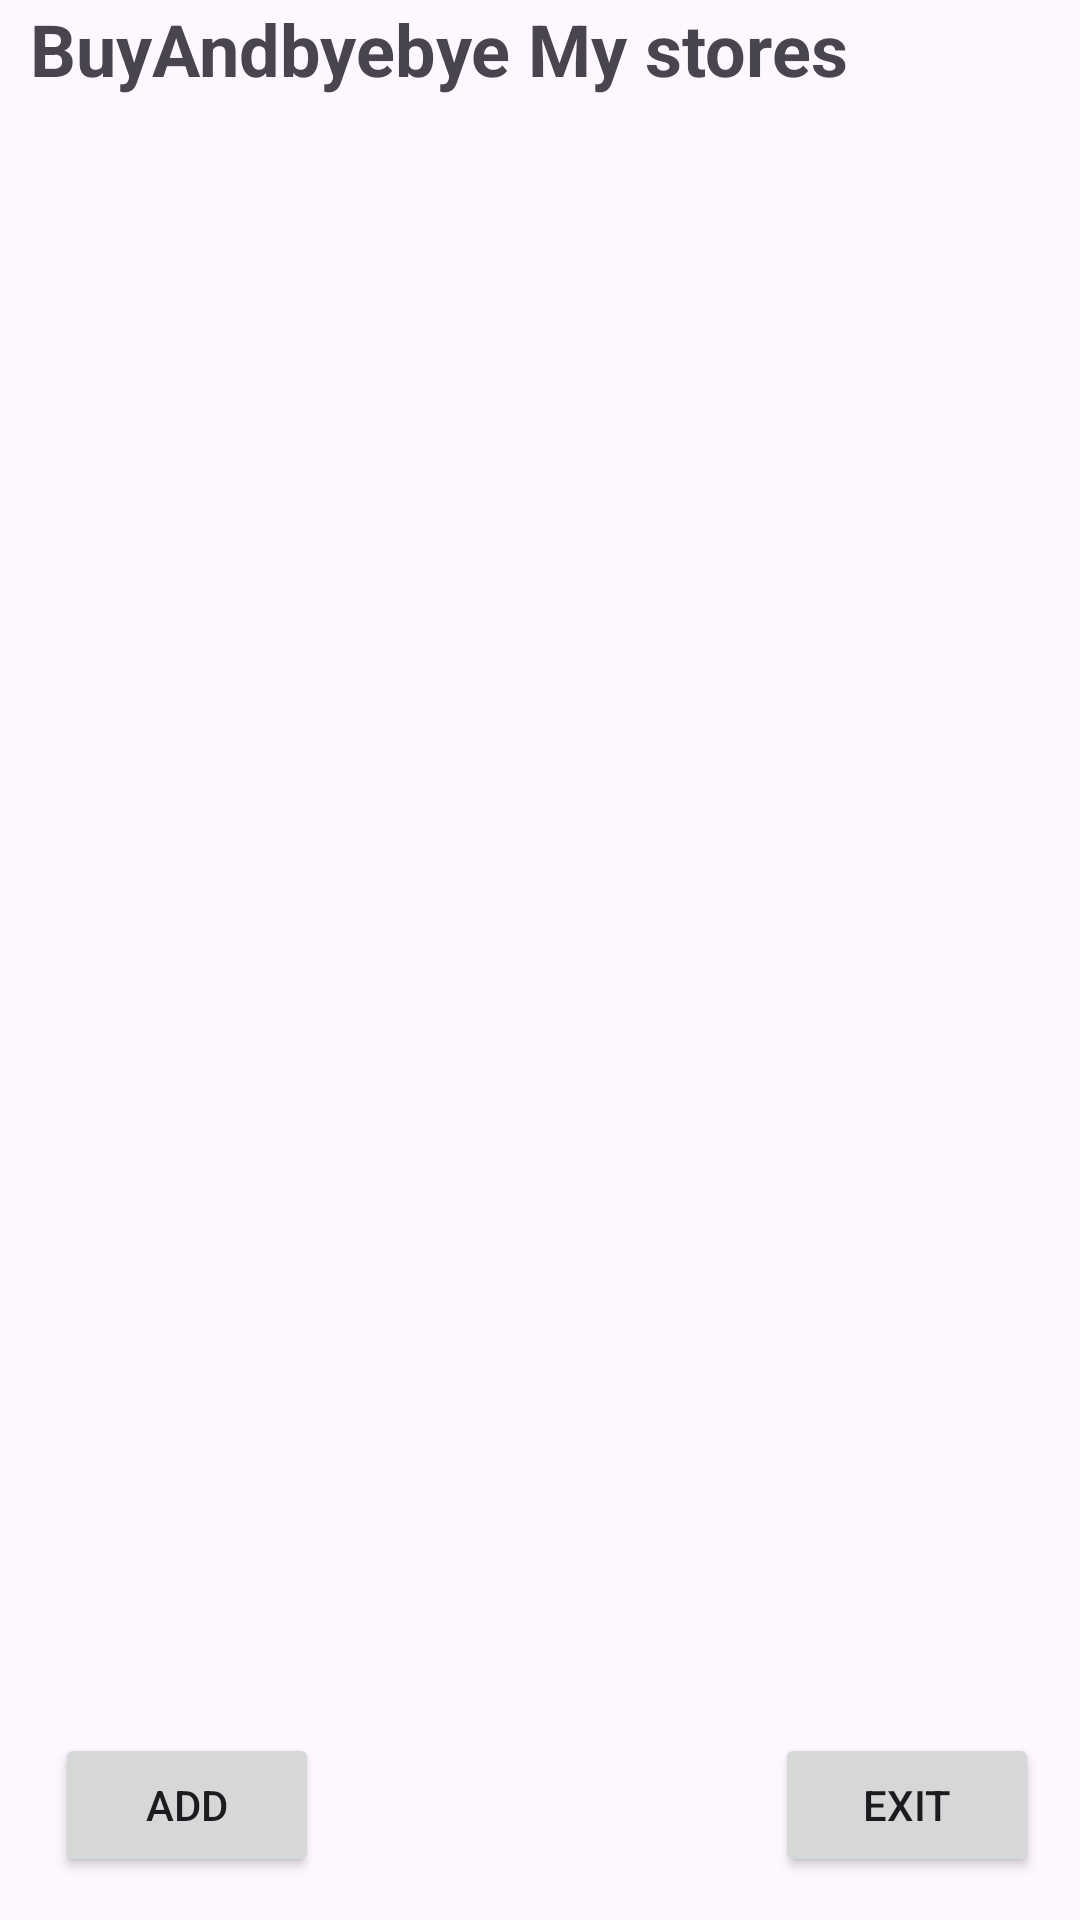

Produce the Android XML layout that renders to this screen, including the resource entries it uses.
<!-- AndroidManifest.xml: application theme Theme.Buy_bye_bye_app -->
<!-- res/layout/activity_s3.xml -->
<?xml version="1.0" encoding="utf-8"?>
<androidx.constraintlayout.widget.ConstraintLayout xmlns:android="http://schemas.android.com/apk/res/android"
    xmlns:app="http://schemas.android.com/apk/res-auto"
    xmlns:tools="http://schemas.android.com/tools"
    android:layout_width="match_parent"
    android:layout_height="match_parent"
    tools:context=".S3">

    <Button
        android:id="@+id/Add_Button"
        android:layout_width="wrap_content"
        android:layout_height="wrap_content"
        android:text="Add"
        app:layout_constraintBottom_toBottomOf="parent"
        app:layout_constraintEnd_toEndOf="parent"
        app:layout_constraintHorizontal_bias="0.068"
        app:layout_constraintStart_toStartOf="parent"
        app:layout_constraintTop_toTopOf="parent"
        app:layout_constraintVertical_bias="0.976" />

    <Button
        android:id="@+id/Exit_button"
        android:layout_width="wrap_content"
        android:layout_height="wrap_content"
        android:text="Exit"
        app:layout_constraintBottom_toBottomOf="parent"
        app:layout_constraintEnd_toEndOf="parent"
        app:layout_constraintHorizontal_bias="0.95"
        app:layout_constraintStart_toStartOf="parent"
        app:layout_constraintTop_toTopOf="parent"
        app:layout_constraintVertical_bias="0.976" />

    <TextView
        android:id="@+id/textView"
        android:layout_width="wrap_content"
        android:layout_height="wrap_content"
        android:text="BuyAndbyebye My stores"
        android:textSize="24sp"
        android:textStyle="bold"
        app:layout_constraintEnd_toEndOf="parent"
        app:layout_constraintHorizontal_bias="0.115"
        app:layout_constraintStart_toStartOf="parent"
        app:layout_constraintTop_toTopOf="parent" />

    <ImageView
        android:id="@+id/image_Button"
        android:layout_width="75dp"
        android:layout_height="65dp"
        app:layout_constraintBottom_toBottomOf="parent"
        app:layout_constraintEnd_toEndOf="parent"
        app:layout_constraintHorizontal_bias="0.952"
        app:layout_constraintStart_toStartOf="parent"
        app:layout_constraintTop_toTopOf="parent"
        app:layout_constraintVertical_bias="0.024"
        app:srcCompat="@drawable/user" />

    <androidx.recyclerview.widget.RecyclerView
        android:id="@+id/StoreList"
        android:layout_width="386dp"
        android:layout_height="548dp"
        app:layout_constraintBottom_toBottomOf="parent"
        app:layout_constraintEnd_toEndOf="parent"
        app:layout_constraintStart_toStartOf="parent"
        app:layout_constraintTop_toTopOf="parent" />

</androidx.constraintlayout.widget.ConstraintLayout>
<!-- resources referenced by this layout -->
<resources>
  <style name="Theme.Buy_bye_bye_app" parent="Base.Theme.Buy_bye_bye_app" />
  <style name="Base.Theme.Buy_bye_bye_app" parent="Theme.Material3.DayNight.NoActionBar">
          
          
      </style>
</resources>
